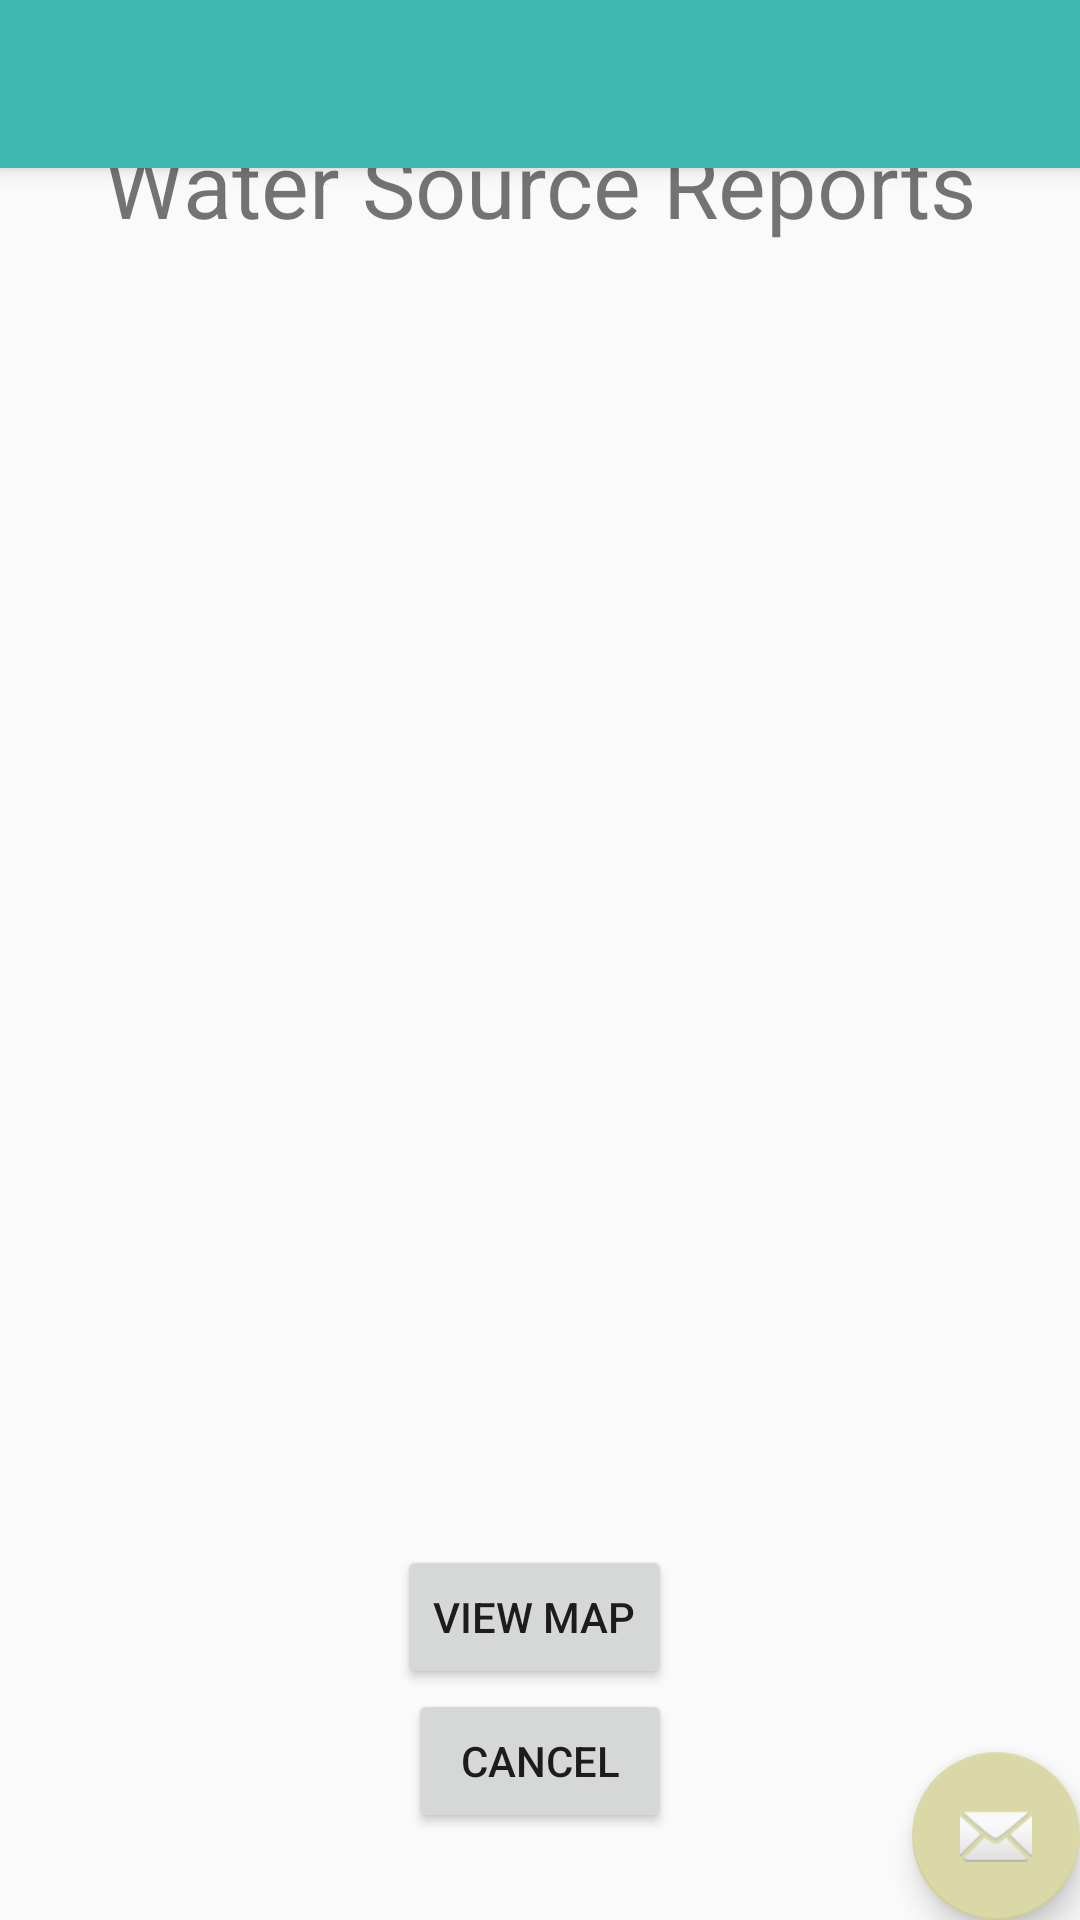

Here is an Android app screen rendered from its layout file. Give the layout XML and the strings, colors and styles it references.
<!-- AndroidManifest.xml: application theme AppTheme -->
<!-- res/layout/activity_view_source_report_acitvity.xml -->
<?xml version="1.0" encoding="utf-8"?>
<android.support.design.widget.CoordinatorLayout xmlns:android="http://schemas.android.com/apk/res/android"
    xmlns:app="http://schemas.android.com/apk/res-auto"
    xmlns:tools="http://schemas.android.com/tools"
    android:layout_width="match_parent"
    android:layout_height="match_parent"
    tools:context="com.example.olivia.myapplication.controller.ViewSourceReportActivity">

    <android.support.design.widget.AppBarLayout
        android:layout_width="match_parent"
        android:layout_height="wrap_content"
        android:theme="@style/AppTheme.AppBarOverlay">

        <android.support.v7.widget.Toolbar
            android:id="@+id/toolbar"
            android:layout_width="match_parent"
            android:layout_height="?attr/actionBarSize"
            android:background="?attr/colorPrimary"
            app:popupTheme="@style/AppTheme.PopupOverlay" />

    </android.support.design.widget.AppBarLayout>

    <include layout="@layout/content_view_source_report_acitvity" />

    <android.support.design.widget.FloatingActionButton
        android:id="@+id/fab"
        android:layout_width="wrap_content"
        android:layout_height="wrap_content"
        android:layout_gravity="bottom|end"
        android:layout_margin="@dimen/fab_margin"
        app:srcCompat="@android:drawable/ic_dialog_email" />

</android.support.design.widget.CoordinatorLayout>
<!-- res/layout/content_view_source_report_acitvity.xml (included above) -->
<?xml version="1.0" encoding="utf-8"?>
<RelativeLayout xmlns:android="http://schemas.android.com/apk/res/android"
    android:layout_width="match_parent"
    android:layout_height="match_parent">

    <ListView
        android:id="@+id/report_list_source"
        android:layout_width="match_parent"
        android:layout_height="wrap_content"
        android:layout_alignParentLeft="true"
        android:layout_alignParentStart="true"
        android:layout_below="@+id/Title_source"
        android:layout_above="@+id/view_source_report_map_button" />

    <TextView
        android:id="@+id/Title_source"
        android:layout_width="wrap_content"
        android:layout_height="wrap_content"
        android:layout_alignParentTop="true"
        android:layout_centerHorizontal="true"
        android:layout_marginTop="41dp"
        android:text="@string/water_source_reports"
        android:textSize="30sp" />

    <Button
        android:id="@+id/cancel_report_source"
        android:layout_width="wrap_content"
        android:layout_height="wrap_content"
        android:layout_alignParentBottom="true"
        android:layout_centerHorizontal="true"
        android:layout_marginBottom="29dp"
        android:text="@string/cancel" />

    <Button
        android:id="@+id/view_source_report_map_button"
        android:layout_width="wrap_content"
        android:layout_height="wrap_content"
        android:text="@string/view_map"
        android:layout_above="@+id/cancel_report_source"
        android:layout_alignRight="@+id/cancel_report_source"
        android:layout_alignEnd="@+id/cancel_report_source" />
</RelativeLayout>
<!-- resources referenced by this layout -->
<resources>
  <string name="cancel">Cancel</string>
  <string name="view_map">view map</string>
  <string name="water_source_reports">Water Source Reports</string>
  <style name="AppTheme.AppBarOverlay" parent="ThemeOverlay.AppCompat.Dark.ActionBar" />
  <style name="AppTheme.PopupOverlay" parent="ThemeOverlay.AppCompat.Light" />
  <style name="AppTheme" parent="Theme.AppCompat.Light.DarkActionBar">
          
          <item name="actionOverflowMenuStyle">@style/OverflowMenu</item>
          <item name="colorPrimary">@color/colorPrimary</item>
          <item name="colorPrimaryDark">@color/colorPrimaryDark</item>
          <item name="colorAccent">@color/colorAccent</item>
      </style>
  <style name="OverflowMenu" parent="Widget.AppCompat.PopupMenu.Overflow">
          <item name="android:windowDisablePreview">true</item>
          <item name="overlapAnchor">false</item>
          <item name="android:dropDownVerticalOffset">5.0dp</item>
          
      </style>
  <color name="colorPrimary">#3fb8af</color>
  <color name="colorPrimaryDark">#FF3D7F</color>
  <color name="colorAccent">#DAD8A7</color>
</resources>
